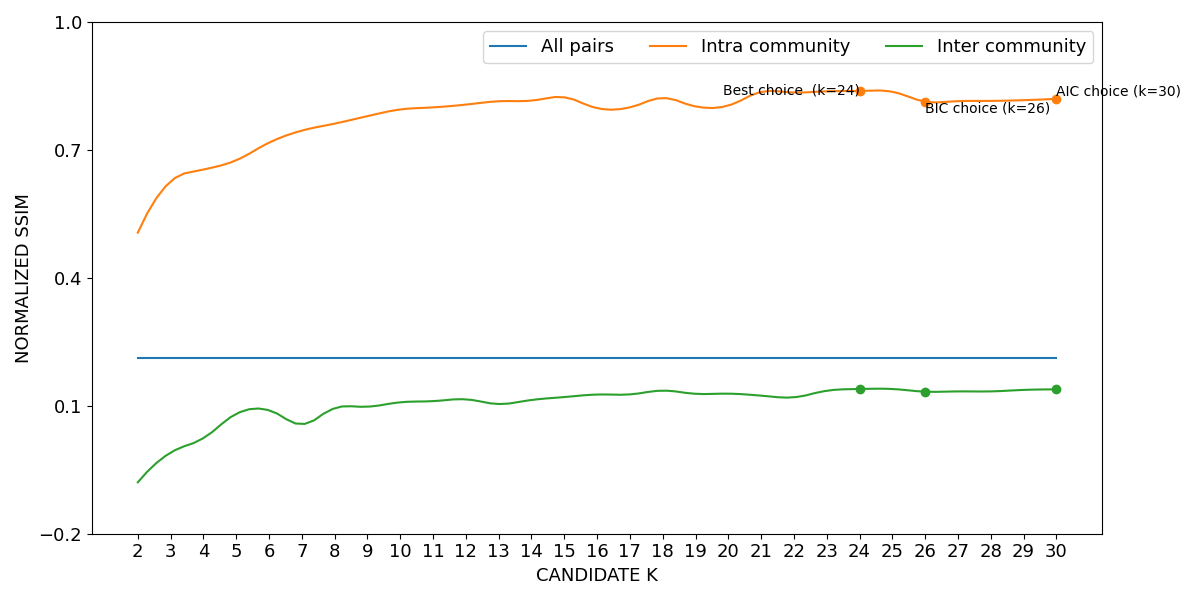

Data behind this chart, as committed beside it:
curve, all_pairs, k=2|intra_community, k=3|intra_community, k=4|intra_community, k=5|intra_community, k=6|intra_community, k=7|intra_community, k=8|intra_community, k=9|intra_community, k=10|intra_community, k=11|intra_community, k=12|intra_community, k=13|intra_community, k=14|intra_community, k=15|intra_community, k=16|intra_community, k=17|intra_community, k=18|intra_community, k=19|intra_community, k=20|intra_community, k=21|intra_community, k=22|intra_community, k=23|intra_community
lower, 0.212, 0.505, 0.6252, 0.6529, 0.6744, 0.7158, 0.7445, 0.7607, 0.7784, 0.794, 0.7989, 0.8054, 0.8134, 0.815, 0.8227, 0.7972, 0.799, 0.821, 0.8012, 0.8033, 0.8354, 0.8341, 0.8369
mean, 0.2131, 0.5061, 0.6262, 0.654, 0.6758, 0.717, 0.7454, 0.7617, 0.7793, 0.7949, 0.7998, 0.8063, 0.8141, 0.8157, 0.8234, 0.798, 0.7998, 0.8217, 0.802, 0.8041, 0.836, 0.8347, 0.8376
upper, 0.2141, 0.5071, 0.6273, 0.6551, 0.6772, 0.7183, 0.7463, 0.7627, 0.7802, 0.7958, 0.8007, 0.8072, 0.8149, 0.8164, 0.8241, 0.7988, 0.8005, 0.8225, 0.8028, 0.8048, 0.8366, 0.8353, 0.8382
